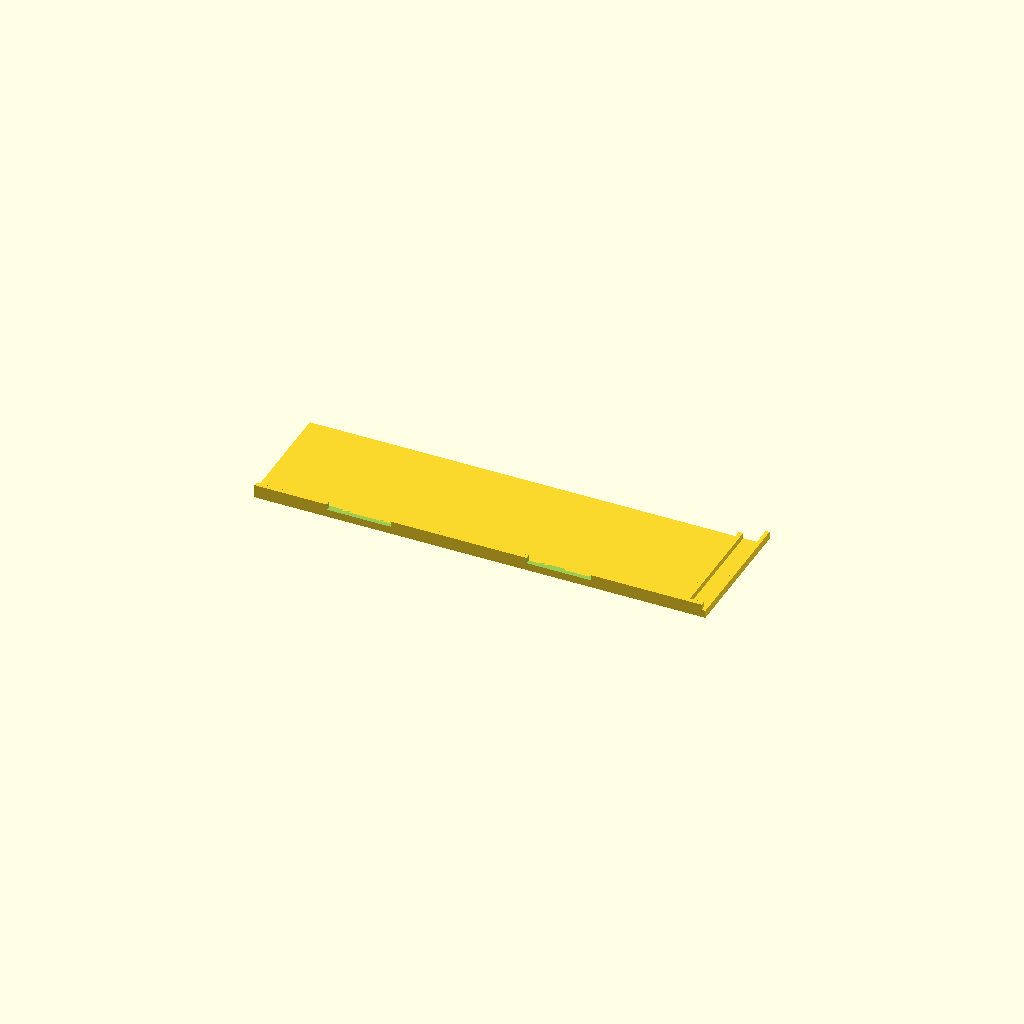
Cell 1 — every parameter at its default value.
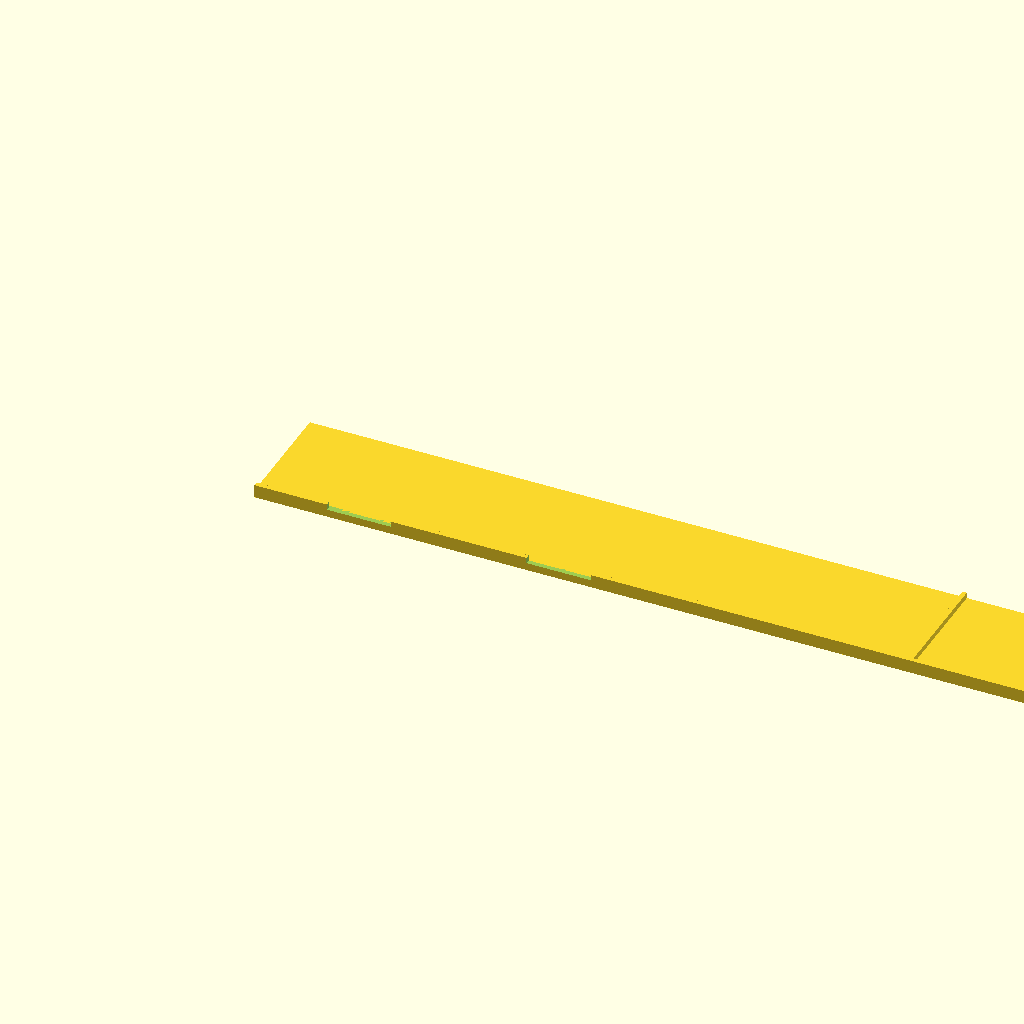
Cell 2: bed_w = 470 (everything else at default).
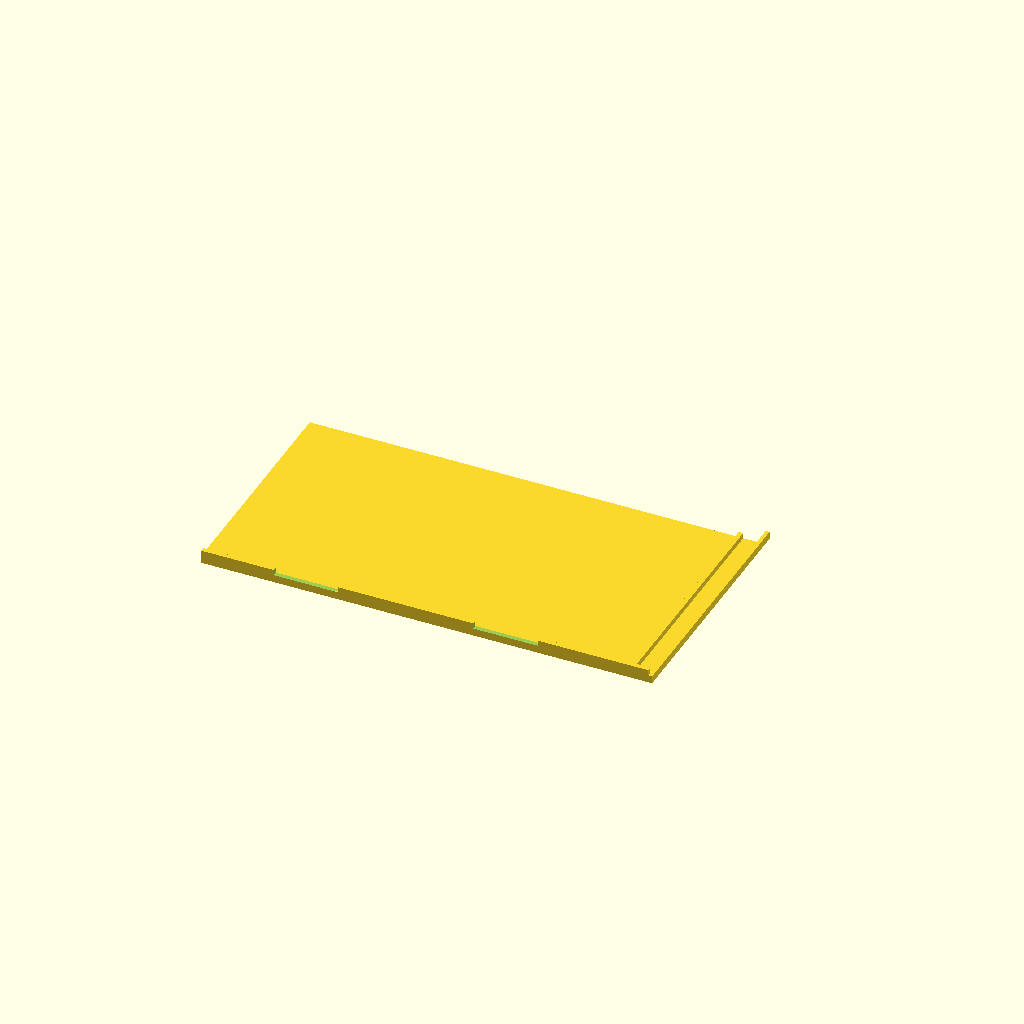
Cell 3: overhang = 120 (everything else at default).
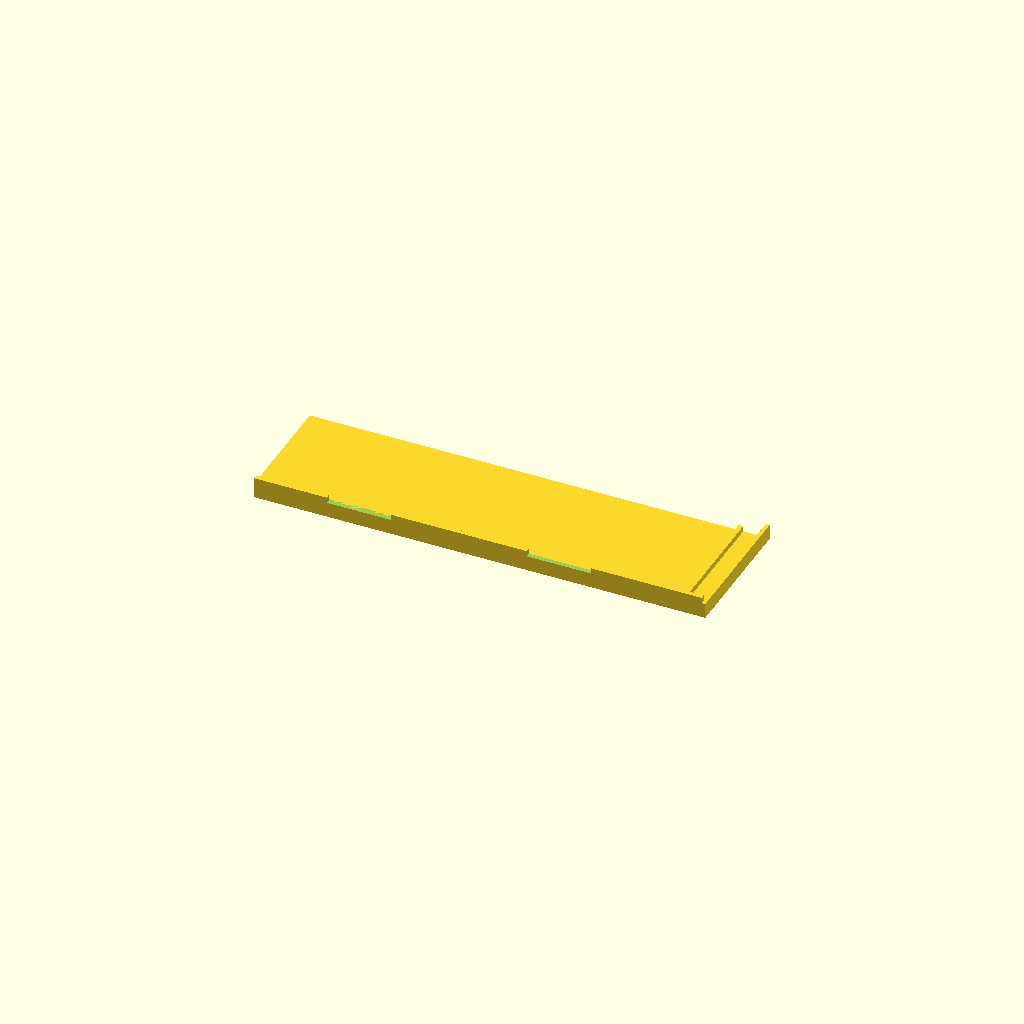
Cell 4: tray_t = 8 (everything else at default).
All cells are drawn from one camera (rotation 55°, 0°, 25°, orthographic, colour scheme Cornfield), so only the parameter changes between them.
The OpenSCAD source (hardware/paper_jig.scad):
// Paper jig for an Ender 3 / 3 Pro: puts every homework sheet in the same place,
// with nothing under the paper and no tape.
//
// A tray that hangs off the bed's front edge on two clips (-D 'part="clips"'),
// one at each back corner, outside the paper. Each clip is a small spring clamp:
//
//   * a rigid shelf reaches 45 mm forward under the tray, so the tray sits on it
//     like a shelf on a bracket, and a sprung arm on top pinches it down;
//   * a rigid arm lies flat on top of the bed (that is what keeps the tray level
//     with the bed, whatever the plate's exact thickness), and a sprung finger
//     underneath pinches the bed plate up against it.
//
// The springs only add grip: where the jig sits is decided by the rigid faces,
// so it comes back to the same place every time. Nothing merely rests in place
// (the first hooks did, and the tray's weight tipped them straight off).
//
// The two clips differ. The nozzle and fan shroud pass low over the bed's front
// LEFT corner while the pen writes, so the left clip is flat and short on top
// (under 2.5 mm tall, 8.5 mm onto the bed) and has a side plate that stops
// against the bed's left edge. Nothing passes over the right corner, so the
// right clip has a long, thick arm on top: the stronger clamp of the two.
//
// For the bare bed plate (no glass): the clips are sized to its thickness, bed_t.
//
// The sheet goes on turned round (title towards you). Its top edge butts against
// the front lip and its left edge (on your right, since it's turned round)
// against the side wall; the tray's side tab sits against the bed's
// right edge, so the jig goes back in the same place every time. Two binder
// clips, through the gaps in the lip, hold the sheet's top to the tray. The pen
// never reaches the tray, so the clips are out of its way.
//
// Print the tray upright as oriented, PLA/PETG, 0.2 mm layers, no supports. It is
// longer than an Ender 3's 220 mm bed is wide: turn it 45 degrees in the slicer.
// The clips (openscad -D 'part="clips"') print lying on their sides as laid out.
//
// Coordinates: x along the bed's front edge (0 = bed's left edge), y = 0 at the
// bed's front edge and negative in front of it, z = 0 at the bed's surface.

bed_w     = 235;    // width of the bed's surface (glass or bare)
paper_w   = 215.9;  // US Letter; 210 for A4
paper_l   = 279.4;  // the sheet ends paper_l - overhang behind the front edge
overhang  = 60;     // tray depth: the sheet ends 15 mm before the back edge, clear of the back clips
tray_t    = 4;      // tray thickness below the surface; its back face is what bears on the bed's edge
bed_t     = 3.2;    // the bed plate's thickness at its front edge (1/8 inch, measured)
spine_t   = 4;      // the clip's back, between the tray and the bed's edge
tab_reach = 10;     // how far the side tab runs on past the tray's back, beside the bed
clip_w_r  = 6.6;    // right clip: fits between the side wall and the tab
clip_w_l  = 8;      // left clip: fits in the strip left of the sheet
cap_t     = 1.6;    // left clip's side plate, against the bed's left edge
shelf_l   = 45;     // shelf under the tray: reaches past where the tray's weight acts
tray_grip = 0.55;   // how far the sprung arm is pushed up by the tray (about 4 N)
bed_grip_r = 0.8;   // how far the bed pushes the right clip's finger down (about 6 N)
bed_grip_l = 0.9;   // and the left clip's (about 7 N)
fence_h   = 3;      // lip and wall height above the tray
fence_t   = 2.4;
tab_t     = 2;      // side tab against the bed's right edge (the only thing beside the bed)
gap_w     = 34;     // gaps in the lip for the binder clips
gaps      = [55, 160];  // their centres (x)

paper_right = (bed_w + paper_w) / 2;  // sheet centred across the bed

module jig() {
    difference() {
        union() {
            // tray, its top flush with the bed surface
            translate([0, -overhang - fence_t, -tray_t]) cube([bed_w, overhang + fence_t, tray_t]);
            // front lip: the sheet's top edge
            translate([0, -overhang - fence_t, 0]) cube([bed_w, fence_t, fence_h]);
            // side wall: the sheet's left edge (on your right)
            translate([paper_right, -overhang - fence_t, 0]) cube([fence_t, overhang + fence_t, fence_h]);
            // side tab: hugs the bed's right edge so the jig always sits in the same place
            translate([bed_w, -overhang - fence_t, -tray_t]) cube([tab_t, overhang + fence_t + tab_reach, tray_t]);
        }
        // gaps in the lip, for the clips that hold the sheet
        for (c = gaps) translate([c - gap_w / 2, -overhang - fence_t - 1, 0.01]) cube([gap_w, fence_t + 2, fence_h + 1]);
    }
}

// ---- the clips -------------------------------------------------------------
// Drawn as 2D profiles in the plane [y, z]: y = 0 at the tray's back face (the
// bed's front edge is at y = spine_t), z = 0 at the bed's surface. A clip is
// the same profile all the way along x, so it prints lying on its side: every
// spring is laid down in-plane, which is the strong way, and nothing overhangs.

zb = -bed_t;  // the bed's underside

// The tray's side of a clip, the same on both.
module tray_side() {
    // shelf: the tray sits on this
    polygon([[0.01, -tray_t], [-shelf_l + 1.5, -tray_t], [-shelf_l, -tray_t - 1],
             [-shelf_l, -tray_t - 2.5], [0.01, -tray_t - 5]]);
    // sprung arm over the tray: clear of it except at the bump near its tip,
    // 2 mm thick at the root thinning to 1.4, nose turned up to lead the tray in
    polygon([[0.01, 0.15], [-14.2, 0.15], [-16, -tray_grip], [-19.5, 1.0], [-19.5, 2.1],
             [-16.2, 1.55], [0.01, 2.15]]);
}

// Right clip: long rigid arm on top of the bed, finger underneath rooted at
// the spine and pressing up 19 mm in, under-beam below it as its hard stop.
module clip_right_profile() {
    top = 4.5;
    difference() {
        union() {
            tray_side();
            translate([0, -10.7]) square([spine_t, 10.7 + top]);                          // spine
            polygon([[spine_t - 0.01, 0], [spine_t + 19.5, 0], [spine_t + 22, 1.0],       // arm on the bed
                     [spine_t + 22, top - 1.5], [spine_t + 20.5, top], [spine_t - 0.01, top]]);
            polygon([[spine_t - 0.01, zb - 0.25], [spine_t + 17.3, zb + bed_grip_r - 0.5],  // finger
                     [spine_t + 19, zb + bed_grip_r], [spine_t + 23.5, zb - 0.9],
                     [spine_t + 23.5, zb - 2.1], [spine_t + 19, zb + bed_grip_r - 2.0],
                     [spine_t - 0.01, zb - 2.65]]);
            polygon([[spine_t - 0.01, -6.7], [spine_t + 14.5, -6.7], [spine_t + 15.5, -5.9],  // under-beam
                     [spine_t + 21, -5.9], [spine_t + 21, -9.7], [spine_t + 20, -10.7],
                     [spine_t - 0.01, -10.7]]);
        }
        corner_reliefs();
    }
}

// Left clip: short thin arm on top of the bed (the nozzle passes behind it),
// finger underneath rooted on a post at the far end and pressing up 5.5 mm in,
// under the arm; the post is also the hard stop if the tray is leant on.
module clip_left_profile() {
    difference() {
        union() {
            tray_side();
            translate([0, -10.2]) square([spine_t, 10.2 + 2.15]);                         // spine
            polygon([[spine_t - 0.01, 0], [spine_t + 7, 0], [spine_t + 8.5, 0.8],         // arm on the bed
                     [spine_t + 8.5, 1.8], [spine_t - 0.01, 1.8]]);
            polygon([[spine_t + 24.51, zb - 0.25], [spine_t + 7.2, zb + bed_grip_l - 0.5],  // finger
                     [spine_t + 5.5, zb + bed_grip_l], [spine_t + 3.4, zb + bed_grip_l - 0.6],
                     [spine_t + 3.4, zb + bed_grip_l - 1.8], [spine_t + 7.2, zb + bed_grip_l - 1.9],
                     [spine_t + 24.51, zb - 2.65]]);
            polygon([[spine_t - 0.01, zb - 0.25], [spine_t + 2.2, zb - 0.25], [spine_t + 2.2, -5.8],  // under-beam,
                     [spine_t + 9, -5.8], [spine_t + 10, -6.7], [spine_t + 24.5, -6.7],              // lift stop, post
                     [spine_t + 24.5, zb - 0.2], [spine_t + 26.8, zb - 0.2], [spine_t + 28, zb - 1.4],
                     [spine_t + 28, -9.2], [spine_t + 27, -10.2], [spine_t - 0.01, -10.2]]);
        }
        corner_reliefs();
    }
}

// Printed inside corners come out rounded; these nicks keep that rounding from
// holding the bed's edge and the tray's edge off the faces they locate against.
module corner_reliefs() {
    translate([spine_t, 0]) circle(r = 0.5, $fn = 16);
    translate([0, -tray_t]) circle(r = 0.5, $fn = 16);
}

// The side plate on the left clip's outer end: stops against the bed's left edge.
module left_cap_profile() {
    translate([spine_t - 0.01, -1.6]) square([8.51, 1.6 + 1.8]);
}

module clip_right() { linear_extrude(clip_w_r) clip_right_profile(); }
module clip_left() {
    linear_extrude(cap_t) { clip_left_profile(); left_cap_profile(); }
    translate([0, 0, cap_t - 0.01]) linear_extrude(clip_w_l + 0.01) clip_left_profile();
}

module clips() {  // one of each, lying on their sides for printing (left clip's side plate down)
    translate([shelf_l, 11]) clip_right();
    translate([shelf_l, 33]) clip_left();
}

part = "jig";  // openscad -D 'part="clips"' for the clips
if (part == "jig") translate([0, 0, tray_t]) jig();  // sitting on the print bed
if (part == "clips") clips();
Customizer parameters (derived from the source; name, type, default, range or options):
bed_w: number, default 235
paper_w: number, default 215.9
paper_l: number, default 279.4
overhang: number, default 60
tray_t: number, default 4
bed_t: number, default 3.2
spine_t: number, default 4
tab_reach: number, default 10
clip_w_r: number, default 6.6
clip_w_l: number, default 8
cap_t: number, default 1.6
shelf_l: number, default 45
tray_grip: number, default 0.55
bed_grip_r: number, default 0.8
bed_grip_l: number, default 0.9
fence_h: number, default 3
fence_t: number, default 2.4
tab_t: number, default 2
gap_w: number, default 34
gaps: vector, default [55, 160]
